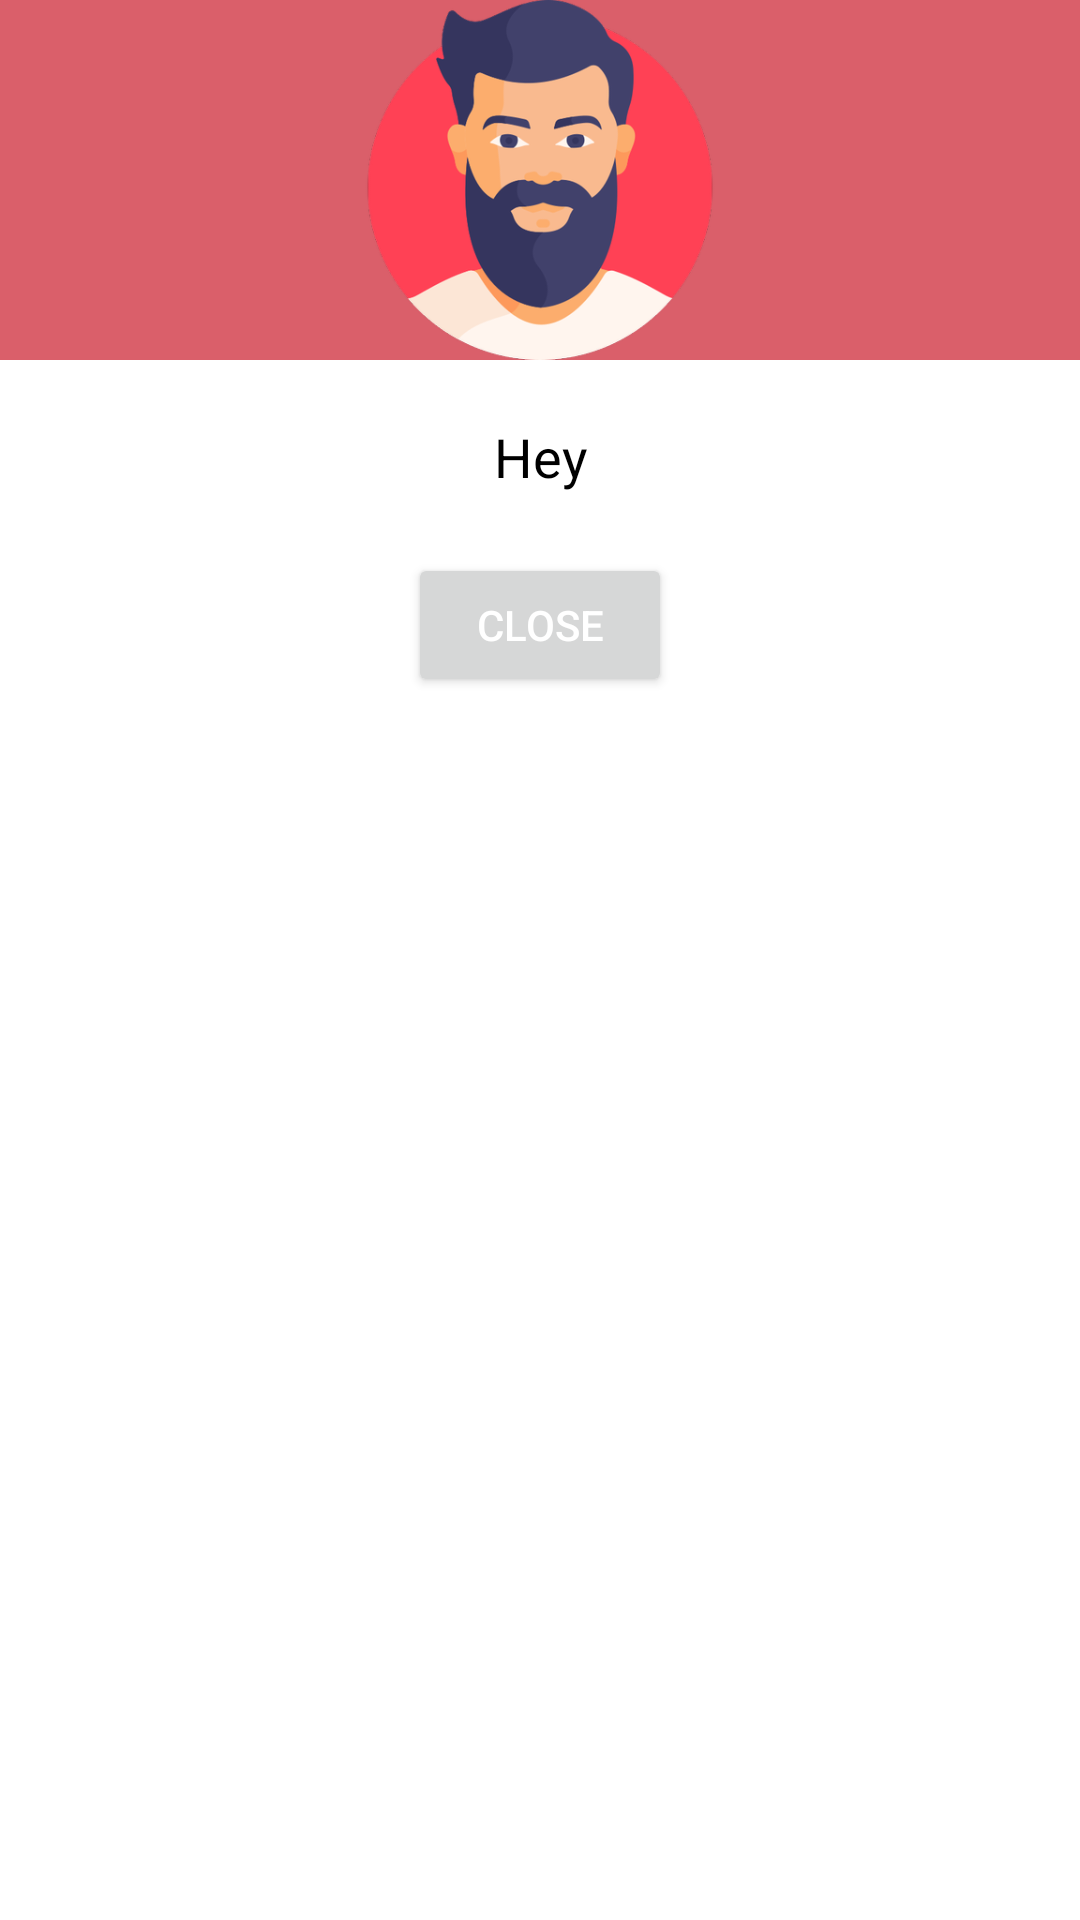

The Android layout XML behind this screen, and the referenced resources:
<!-- AndroidManifest.xml: application theme Theme.UI_Demo -->
<!-- res/layout/custom_dialog.xml -->
<RelativeLayout xmlns:android="http://schemas.android.com/apk/res/android"
    android:orientation="vertical"
    android:layout_width="match_parent"
    android:layout_height="wrap_content"
    android:background="#ffffffff">

    <ImageView
        android:layout_width="match_parent"
        android:layout_height="120dp"
        android:id="@+id/a"
        android:gravity="center"
        android:background="#DA5F6A"
        android:src="@drawable/man"
        android:scaleType="fitCenter" />

    <TextView
        android:layout_width="wrap_content"
        android:layout_height="wrap_content"
        android:text="@string/texto"
        android:id="@+id/text_dialog"
        android:layout_below="@+id/a"
        android:layout_marginTop="20dp"
        android:layout_marginLeft="4dp"
        android:layout_marginRight="4dp"
        android:layout_marginBottom="20dp"
        android:textSize="18sp"
        android:textColor="#ff000000"
        android:layout_centerHorizontal="true"
        android:gravity="center_horizontal" />

    <Button
        android:layout_width="wrap_content"
        android:layout_height="wrap_content"
        android:text="@string/ok"
        android:id="@+id/btn_dialog"
        android:gravity="center_vertical|center_horizontal"
        android:layout_below="@+id/text_dialog"
        android:layout_marginBottom="20dp"
        android:layout_centerHorizontal="true"
        android:textColor="#ffffffff" />

</RelativeLayout>
<!-- resources referenced by this layout -->
<resources>
  <!-- drawable man: png bitmap (drawable-hdpi, 24748 bytes) -->
  <string name="ok">CLOSE</string>
  <string name="texto">Hey</string>
  <style name="Theme.UI_Demo" parent="Theme.MaterialComponents.Light.DarkActionBar">
          
          <item name="colorPrimary">@color/Blue_Grotto</item>
          <item name="colorPrimaryVariant">@color/Blue_Grotto</item>
          <item name="colorOnPrimary">@color/Blue_Grotto</item>
          
          <item name="colorSecondary">@color/Aqua</item>
          <item name="colorSecondaryVariant">@color/Aqua</item>
          <item name="colorOnSecondary">@color/Aqua</item>
          
          <item name="android:statusBarColor">?attr/colorPrimaryVariant</item>
          
      </style>
  <color name="Blue_Grotto">#059DC0</color>
  <color name="Aqua">#04ECF0</color>
</resources>
